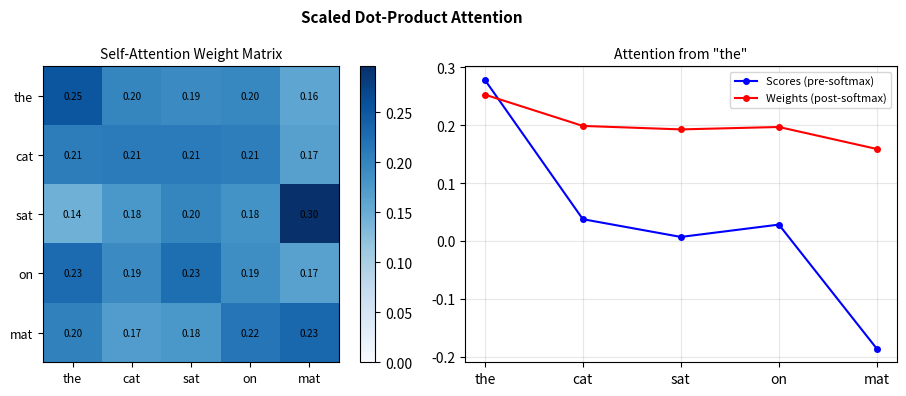

This chart was generated by the following Python code: (Note: this script raises an exception after producing the figure.)
"""
Self-Attention Mechanism
=========================
From scratch implementation of scaled dot-product attention,
the core building block of Transformers.
"""
import numpy as np
import matplotlib
matplotlib.use('Agg')
import matplotlib.pyplot as plt

np.random.seed(0)

def softmax(x):
    e = np.exp(x - x.max(axis=-1, keepdims=True))
    return e / e.sum(axis=-1, keepdims=True)

def attention(Q, K, V, mask=None):
    """Scaled dot-product attention."""
    d_k = Q.shape[-1]
    scores = Q @ K.T / np.sqrt(d_k)          # (seq, seq)
    if mask is not None:
        scores = scores.masked_fill(mask == 0, -1e9)
    weights = softmax(scores)                  # (seq, seq)
    output  = weights @ V                      # (seq, d_v)
    return output, weights

# ── Demo on a short sentence ──────────────────────────────────────────────
tokens = ["the", "cat", "sat", "on", "mat"]
seq_len, d_model = len(tokens), 16
d_k = 8

# Random projections (in practice, learned)
Wq = np.random.randn(d_model, d_k) * 0.1
Wk = np.random.randn(d_model, d_k) * 0.1
Wv = np.random.randn(d_model, d_k) * 0.1

# Random input embeddings
X = np.random.randn(seq_len, d_model)
Q = X @ Wq; K = X @ Wk; V = X @ Wv

out, weights = attention(Q, K, V)

print("Input shape:", X.shape)
print("Q,K,V shape:", Q.shape)
print("Output shape:", out.shape)
print("\nAttention weights (each row sums to 1):")
for i, tok in enumerate(tokens):
    row = " ".join(f"{w:.2f}" for w in weights[i])
    print(f"  {tok:5s} → [{row}]")

# ── Visualize ─────────────────────────────────────────────────────────────
fig, axes = plt.subplots(1, 2, figsize=(10, 4))

im = axes[0].imshow(weights, cmap='Blues', vmin=0)
axes[0].set_xticks(range(seq_len)); axes[0].set_xticklabels(tokens, fontsize=9)
axes[0].set_yticks(range(seq_len)); axes[0].set_yticklabels(tokens, fontsize=9)
axes[0].set_title('Self-Attention Weight Matrix', fontsize=10)
plt.colorbar(im, ax=axes[0], fraction=0.046)
for i in range(seq_len):
    for j in range(seq_len):
        axes[0].text(j, i, f'{weights[i,j]:.2f}', ha='center', va='center', fontsize=7)

# Attention scores (pre-softmax) vs post
scores_raw = Q @ K.T / np.sqrt(d_k)
axes[1].plot(scores_raw[0], 'b.-', ms=8, label='Scores (pre-softmax)')
axes[1].plot(weights[0],    'r.-', ms=8, label='Weights (post-softmax)')
axes[1].set_xticks(range(seq_len)); axes[1].set_xticklabels(tokens)
axes[1].set_title(f'Attention from "{tokens[0]}"', fontsize=10)
axes[1].legend(fontsize=8); axes[1].grid(True, alpha=0.3)

plt.suptitle('Scaled Dot-Product Attention', fontsize=11, fontweight='bold')
plt.tight_layout()
plt.savefig('/tmp/attn.png', dpi=90, bbox_inches='tight')
print("\nPlot saved!")
